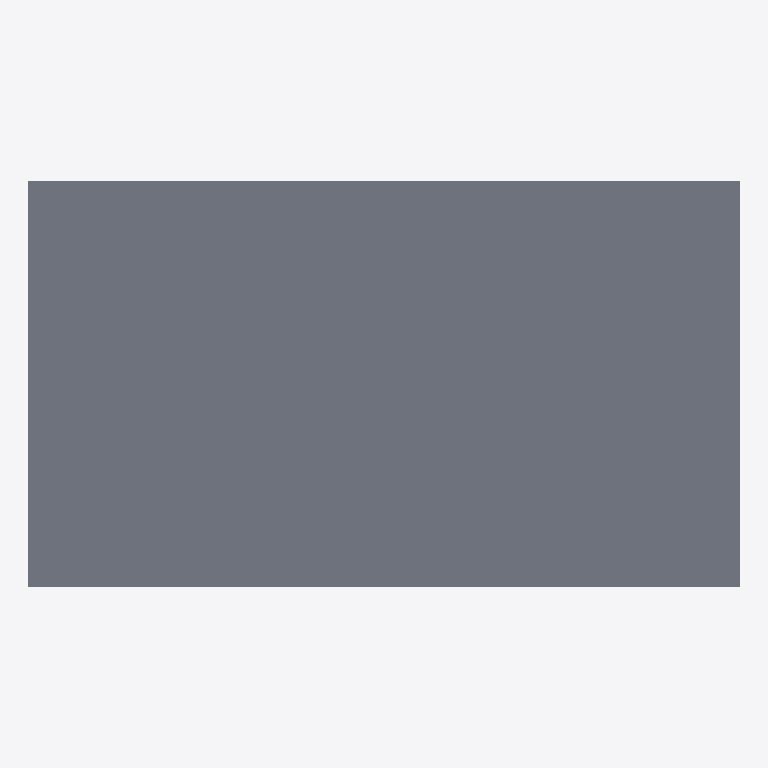
Plan cut of the same IFC building model at storey 'OG' (level 2.85 m, cut at 4.25 m), seen from above with north up, elements coloured by IFC class: 1 slab (grey). Cut surfaces are drawn darker.
Extent 14.0 m × 8.0 m × 3.2 m (x, y, z). Storeys (2): EG at 0.00 m; OG at 2.85 m. Elements (10): 7 IfcWall, 3 IfcSlab.

HEADER;
FILE_DESCRIPTION(('ViewDefinition [CoordinationView_V2.0, QuantityTakeOffAddOnView]','Option [Elements to export: Visible elements (on all stories)]','Option [Partial Structure Display: Entire Model]','Option [IFC Domain: All]','Option [Structural Function: All Elements]','Option [Convert Grid elements: On]','Option [Convert 2D symbols of Doors and Windows: Off]','[22 more]'),'2;1');
FILE_NAME('/Users/vanessahafner/Library/CloudStorage/OneDrive-HochschuleLuzern/Dateien von ','2025-12-03T20:27:54',('Architect'),('Building Designer Office'),'DDS_IFC v3.0','IFC file generated by Graphisoft Archicad 27.0.0','The authorising person');
FILE_SCHEMA(('IFC2X3'));
ENDSEC;
DATA;
#1=IFCPROJECT('344O7vICcwH8qAEnwJDjSU',#2,'Projekt',$,$,$,$,(#3),#5);
#27=IFCSITE('20FpTZCqJy2vhVJYtjuIce',#2,'Gelände',$,$,#67,$,$,.ELEMENT.,(46,54,0,0),(8,15,0,0),473.0,$,$);
#125=IFCBUILDING('00tMo7QcxqWdIGvc4sMN2A',#2,'Gebäude',$,$,#119,$,$,.ELEMENT.,$,$,$);
#309=IFCBUILDINGSTOREY('3NscPmsxv7yOs3PvwPDAMH',#2,'OG',$,$,#195,$,$,.ELEMENT.,2.85);
#310=IFCBUILDINGSTOREY('3eYt9TfVT42ezAX4OpSOsQ',#2,'EG',$,$,#194,$,$,.ELEMENT.,0.0);
#168=IFCSLAB('2_s_yuupGqIAPa6aIGRX8z',#2,'Decke-001',$,$,#279,#102,'BEDBEF38-E334-3448-A664-1A44906E123D',.NOTDEFINED.);
ENDSEC;
